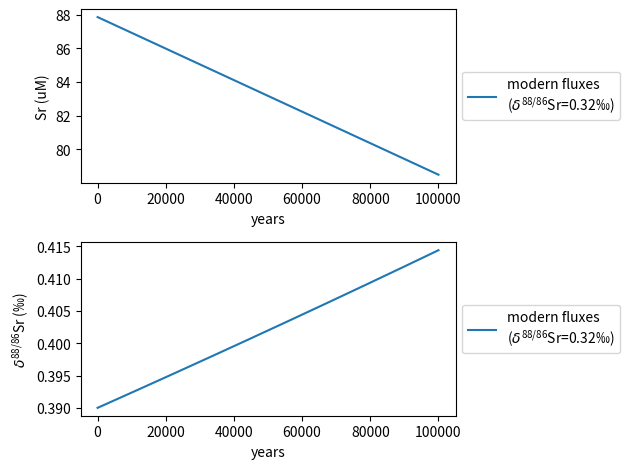

The matplotlib source for this figure: (Note: this script raises an exception after producing the figure.)
import numpy as np
import matplotlib.pyplot as plt
import scipy
from scipy import integrate

def RtoF(R):
    # convert isotope ratio to fractional abundance of isotope
    return R/(1+R)

def FtoR(F):
    # convert fractional abundance of isotope to isotope ratio
    return F/(1-F)


class SrBoxModel():
    
    def __init__(self):
        # set base fluxes (modern values based on Pearce et al. 2015): [F_in, F_out, d88_in, 87_86_out]
        self.fluxes = np.array([46e9, 174e9, 0.324, 0.71161])
        # set initial state: [Sr inventory, d88Sr*Sr inventory, f87Sr*Sr inventory]
        self.state0 = np.array([120e15, 0.39*120e15, RtoF(0.70918)*120e15])
        
    
    def StrontiumCycle(self,t,state):
            dSrdt = np.zeros(3)
            F_in = self.fluxes[0] 
            F_out = self.fluxes[1]
            d88_in = self.fluxes[2]
            f87_in = RtoF(self.fluxes[3]) 
            epsilon = -0.18 # permil, fractionation between seawater & carbonate
            d88_sw = state[1]/state[0]  
            f87_sw = state[2]/state[0]
        
            dSrdt[0] = F_in-F_out
            dSrdt[1] = (d88_in*F_in)-((d88_sw+epsilon)*F_out)
            dSrdt[2] = (f87_in*F_in)-(f87_sw*F_out)
            
            return dSrdt

    def BoxModel(self, t, state):  # redundant for now but useful later if adding tracers
        SR = self.StrontiumCycle(t, state)
        d_dt = np.zeros(3)
        d_dt[0] += SR[0] # Sr inventory
        d_dt[1] += SR[1] # d88Sr * Sr inventory
        d_dt[2] += SR[2] # f87Sr * Sr inventory

        return   d_dt 

    def RunBoxModel(self, tmax):
        t = np.linspace(0, tmax, 10) #t0, tmax, nsteps
        self.result = scipy.integrate.solve_ivp(self.BoxModel, [0,tmax], self.state0, method ='RK45', t_eval=t, vectorized = True)
        self.time = self.result.t
        self.result1 = self.result.y
        

    def Experiment1(self, tmax):
        self.fluxes[0] = 174e9 # ~3x modern input (mol/yr)
        t = np.linspace(0, tmax, 10) #t0, tmax, nsteps
        self.result = scipy.integrate.solve_ivp(self.BoxModel, [0,tmax], self.state0, method ='RK45', t_eval=t, vectorized = True)
        self.time = self.result.t
        self.result2 = self.result.y
        
    def Experiment2(self, tmax):
        self.fluxes[0] = 174e9 # ~3x modern input (mol/yr)
        self.fluxes[2] = 0.21 # lower d88_in for shelf carbonate weathering
        t = np.linspace(0, tmax, 10) #t0, tmax, nsteps
        self.result = scipy.integrate.solve_ivp(self.BoxModel, [0,tmax], self.state0, method ='RK45', t_eval=t, vectorized = True)
        self.time = self.result.t
        self.result3 = self.result.y
        
            
    def MakePlot(self, plotname):
        ocean_volume = 1.4*10**21/1.025 # kg/(kg/L)
        inventory2conc_factor = (1/ocean_volume)*(1e6)
        fig,ax = plt.subplots(2,1)
        ax[0].plot(self.time, self.result1[0,:]*inventory2conc_factor, label= 'modern fluxes \n' r'($\delta^\mathregular{88/86}$Sr=0.32‰)')
        ax[1].plot(self.time, self.result1[1,:]/self.result1[0,:], label='modern fluxes \n' r'($\delta^\mathregular{88/86}$Sr=0.32‰)')
        #ax[2].plot(self.time, FtoR(self.result1[2,:]/self.result1[0,:]), label='modern')
        
        #ax[0].plot(self.time, self.result2[0,:]*inventory2conc_factor, alpha=0.3, color = 'green',  label='increased glacial input \n' r'($\delta^\mathregular{88/86}$Sr=0.31‰)')
        #ax[1].plot(self.time, self.result2[1,:]/self.result2[0,:], alpha=0.3, color = 'green', label='increased glacial input \n' r'($\delta^\mathregular{88/86}$Sr=0.31‰)')
        #ax[2].plot(self.time, FtoR(self.result2[2,:]/self.result2[0,:]), label='increased glacial input')
        
        #ax[0].plot(self.time, self.result3[0,:]*inventory2conc_factor, color = 'green', linestyle = 'dashed' , label='increased glacial input \n' r'($\delta^\mathregular{88/86}$Sr=0.21‰)')
        #ax[1].plot(self.time, self.result3[1,:]/self.result3[0,:], color = 'green', linestyle = 'dashed' , label='increased glacial input \n' r'($\delta^\mathregular{88/86}$Sr=0.21‰)')
        #ax[2].plot(self.time, FtoR(self.result3[2,:]/self.result3[0,:]), label='increased glacial input + light Sr')
        
        ax[0].legend(loc='center left', bbox_to_anchor=(1, 0.5))
        ax[1].legend(loc='center left', bbox_to_anchor=(1, 0.5))
        #ax[2].legend(loc = 1)
           
        ax[0].set_xlabel('years')
        ax[0].set_ylabel('Sr (uM)')
        ax[1].set_xlabel('years')
        ax[1].set_ylabel(r'$\delta^\mathregular{88/86}$Sr (‰)')
        #ax[2].set_xlabel('years')
        #ax[2].set_ylabel('87Sr_86Sr')
        
        plt.tight_layout()
        fig.savefig(plotname)
        
        
if __name__ == "__main__":
    ModelInstance = SrBoxModel()
    ModelInstance.RunBoxModel(100000)
    ModelInstance.Experiment1(100000)
    ModelInstance.Experiment2(100000)
    ModelInstance.MakePlot("../results/CombinedPlot1.pdf")
        
